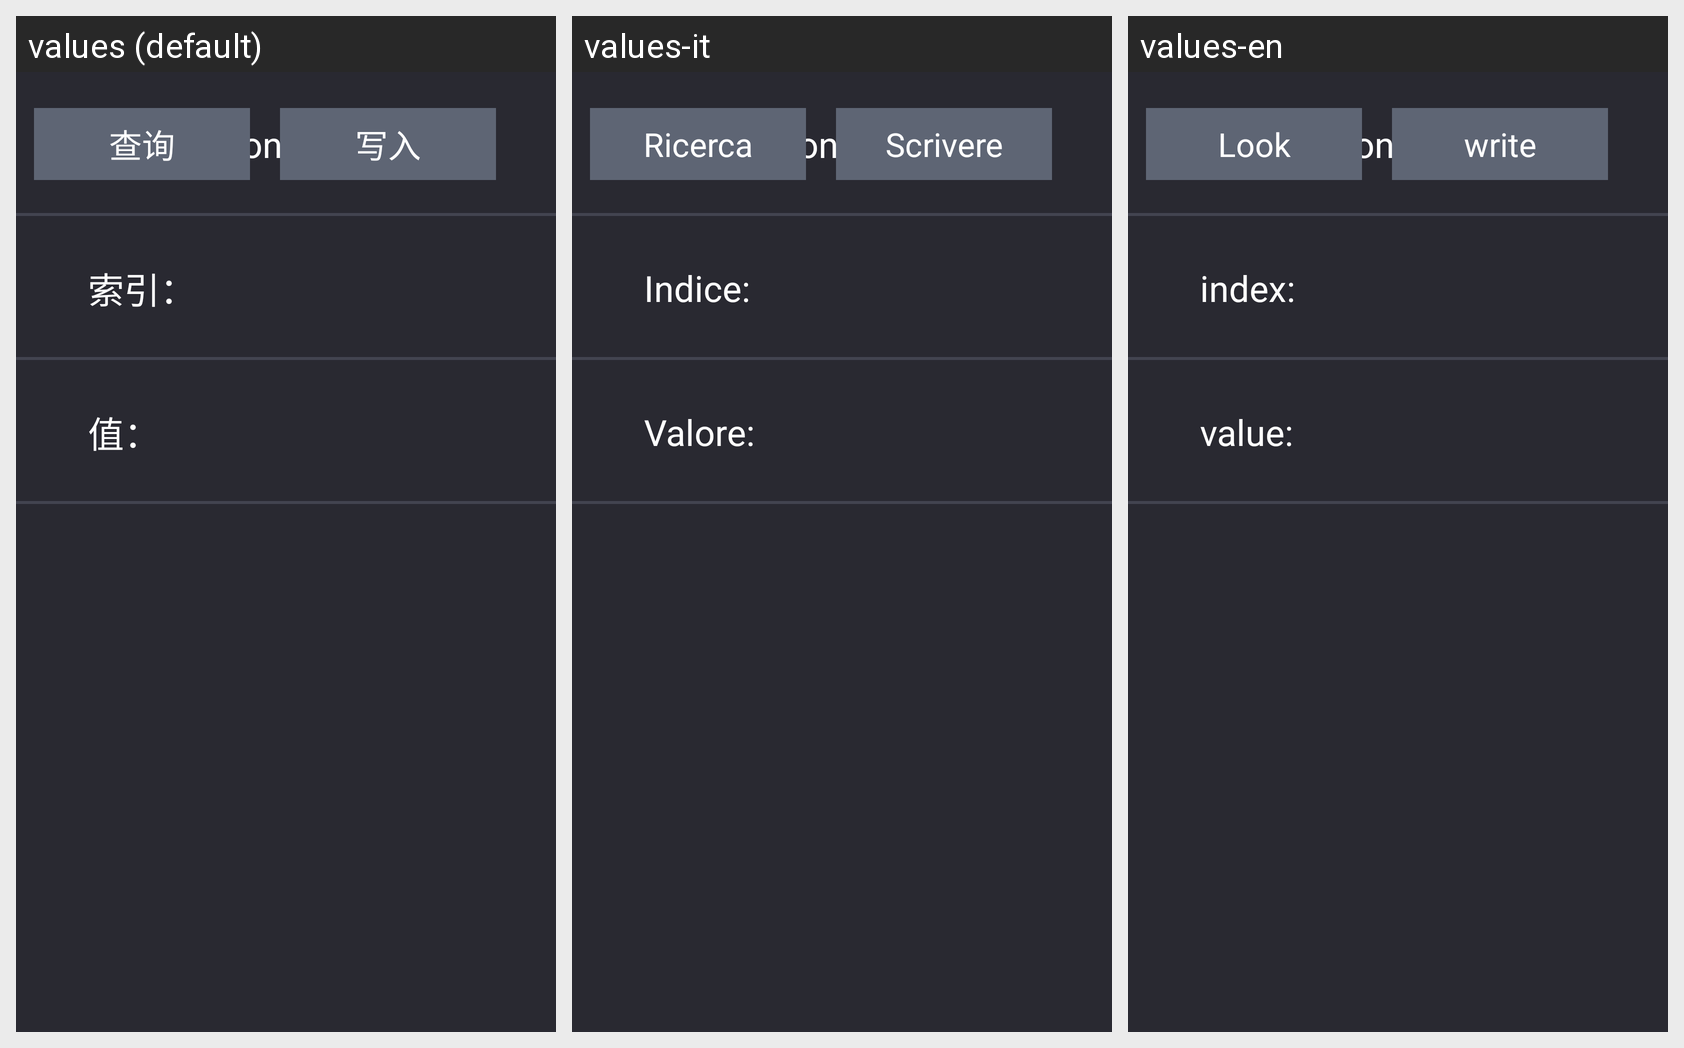

Translations of the strings shown on this Android screen, per locale in the grid:
Android screen res/layout/fragment_atcmetazone.xml rendered under 3 locales, left to right: values (default), values-it, values-en. Device: Nexus 5 (rendered at 1080×1920; each locale shown at half size, 540×960, under a caption strip naming it); theme EngineeringModeStyle.
Other locales in the repository, not shown: values-ar, values-es, values-ru.
Strings drawn on this screen, with the default value and each locale's value (text and hints the layout hard-codes, and strings that could not be matched under every locale, appear in the picture but are not listed):

atcmetazone
  values: AtcMetazone
  values-it: AtcMetazone
  values-en: AtcMetazone

query
  values: 查询
  values-it: Ricerca
  values-en: Look

write_in
  values: 写入
  values-it: Scrivere
  values-en: write

indexes
  values: 索引：
  values-it: Indice:
  values-en: index:

the_value
  values: 值：
  values-it: Valore:
  values-en: value:
